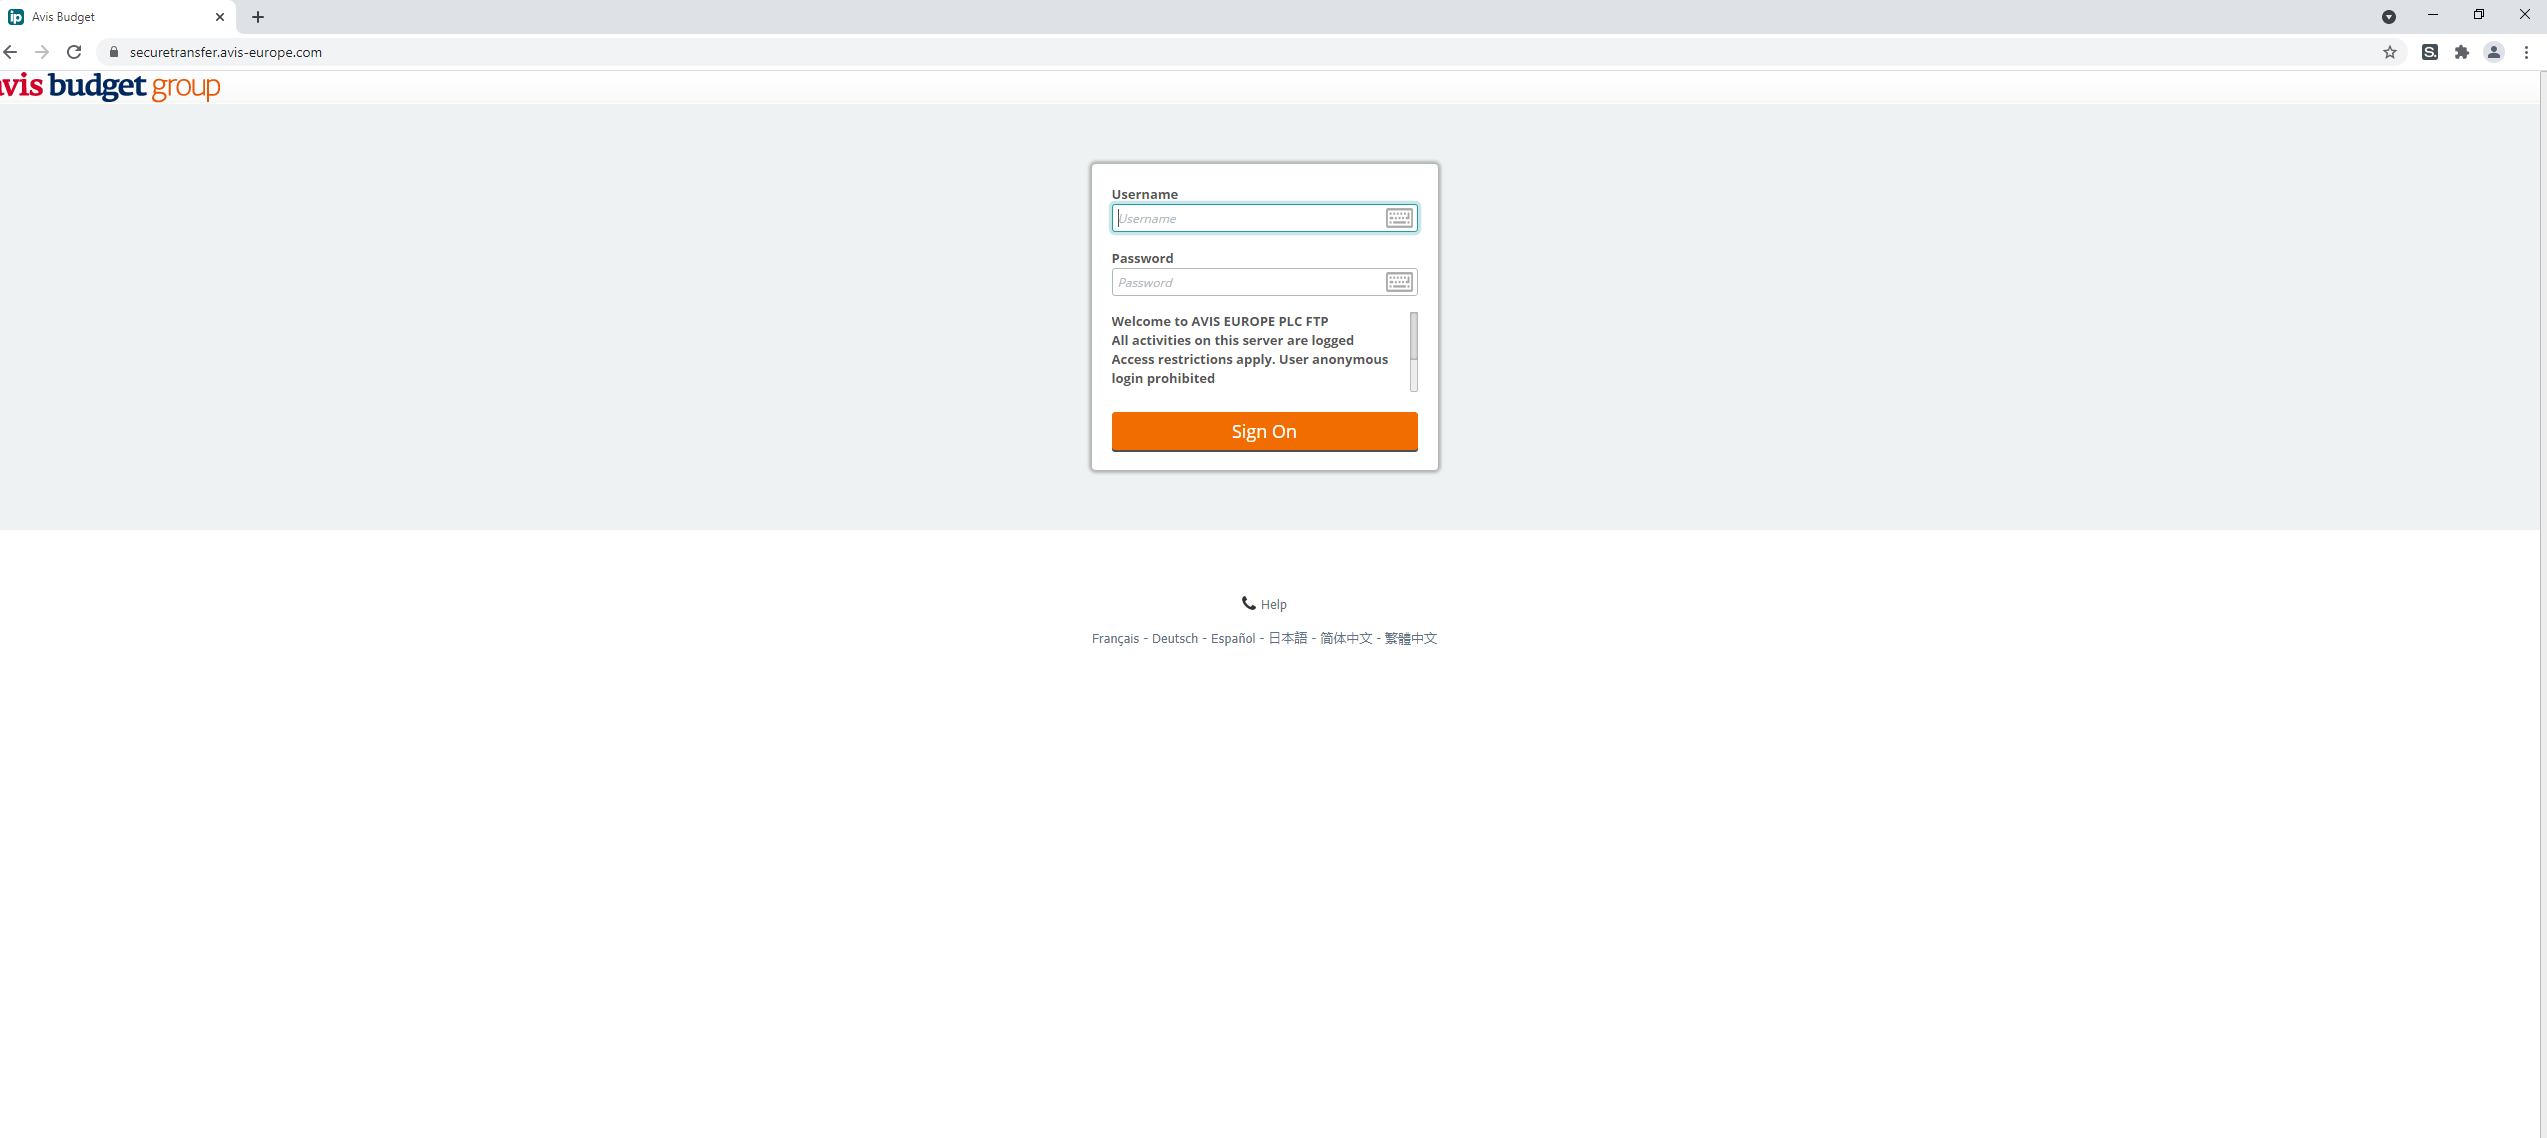
Task: Bókun í rástíma
Workflow: Golfbox_CloseGolfbox

Step 1: find in window 'GolfBox*' (chrome.exe)

Step 2: Attach Browser Golfbox in window 'GolfBox*' (chrome.exe) (no picture)

Step 3: find in window 'GolfBox*' (chrome.exe) (same screen as step 1)